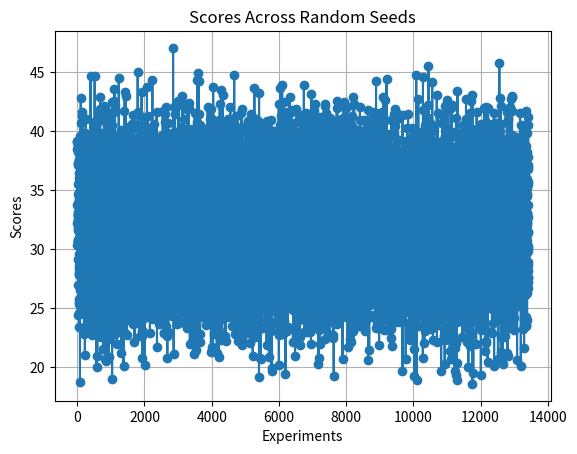

Python code for this plot:
import numpy as np 
import matplotlib.pyplot as plt

results = []

for seed in range(13420):
    np.random.seed(seed)
    
    score = np.random.normal(loc = 32,scale = 4)
    results.append(score)
results = np.array(results)

print("Results:", results)
print("Mean:", np.mean(results))
print("Variance:", np.var(results))
print("Standard deviation:", np.std(results))


plt.plot(range(1,len(results)+1),results,marker = 'o')


plt.xlabel('Experiments')
plt.ylabel('Scores')
plt.title("Scores Across Random Seeds")
plt.grid()
plt.show()
